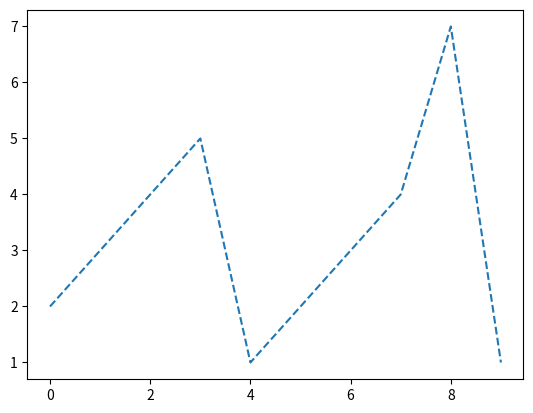

This figure's Python source: (Note: this script raises an exception after producing the figure.)
import matplotlib.pyplot as plt

# Creeer x-waardes:
x = [0, 1, 2, 3, 4, 5, 6, 7, 8, 9]

# y-waardes voor de eerste en tweede meting:
y1 = [2, 3, 4, 5, 1, 2, 3, 4, 7, 1]
y2 = [1, 2, 4, 6, 2, 4, 2, 3, 4, 4]


# Plot de eerste meting:
plt.plot(x, y1, '--',label='eerste meting')

# Plot de tweede meting:
plt.plot(x, y2, '..', label='tweede meting')

# Geef de grafiek labels voor beide assen en een titel:
plt.xlabel('Tijd in minuten')
plt.ylabel('Temperatuur in graden Celcius')
plt.title('Gemeten temperaturen')

# Genereer een legenda (ahv van de ingevoerde labels bij plot()):
plt.legend()

# Laat grafiek zien:
plt.show()
